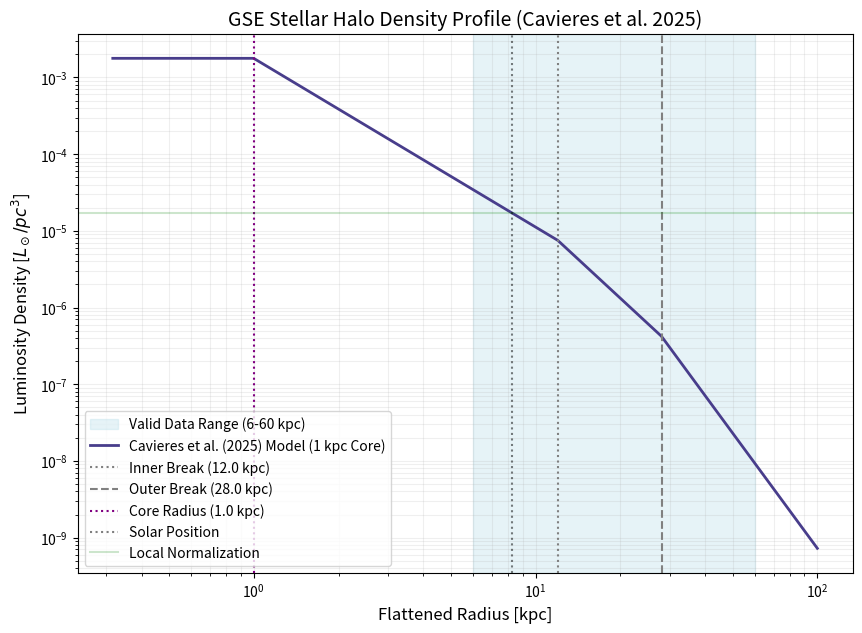

Generate this figure with matplotlib: (Note: this script raises an exception after producing the figure.)
import numpy as np
import matplotlib.pyplot as plt

def calculate_cavieres2025_halo():
    # Parameters from Cavieres et al. (2025) - ApJ 983, 83
    # Model: Doubly Broken Power Law (Tilted Triaxial GSE focus)
    a1, a2, a3 = 2.2, 3.4, 5.0
    rb1, rb2 = 12.0, 28.0
    r_core = 1.0   # 1 kpc constant density core (project requirement)
    
    # Flattening q ~ 0.7. Triaxial 10:8:7.
    q = 0.7 
    p = 0.8
    R_sun = 8.275 

    # User local norm
    rho_local_Lsun_pc3 = 1.7e-5
    rho_local_Lsun_kpc3 = rho_local_Lsun_pc3 * (1000**3)

    # Doubly Broken Power Law Profile with Core
    def profile(r):
        if r < r_core:
            return r_core**-a1
        elif r < rb1:
            return r**-a1
        elif r < rb2:
            return (rb1**(a2-a1)) * (r**-a2)
        else:
            C = rb1**(a2-a1)
            return (C * rb2**(a3-a2)) * (r**-a3)

    # Normalization at the Sun
    norm_at_sun = profile(R_sun)
    rho_0 = rho_local_Lsun_kpc3 / norm_at_sun

    # Analytical Integration for Luminosity
    # Part 0: 0 to r_core
    int0 = (r_core**-a1) * (r_core**3 / 3.0)
    # Part 1: r_core to rb1
    int1 = (rb1**(3-a1) - r_core**(3-a1)) / (3-a1)
    # Part 2: rb1 to rb2
    C = rb1**(a2-a1)
    int2 = C * (rb2**(3-a2) - rb1**(3-a2)) / (3-a2)
    # Part 3: rb2 to infinity
    D = C * rb2**(a3-a2)
    int3 = D * (0 - rb2**(3-a3)) / (3-a3)

    L_total = 4 * np.pi * p * q * rho_0 * (int0 + int1 + int2 + int3)

    print(f"--- Cavieres et al. (2025) GSE Halo Properties ---")
    print(f"Central Norm (rho_0 at 1kpc): {rho_0:.2e} Lsun/kpc^3")
    print(f"Total Halo Luminosity:        {L_total:.2e} Lsun")
    print(f"Break Radii:                  {rb1} kpc, {rb2} kpc")
    print(f"Core Radius:                  {r_core} kpc")
    print(f"Power-law Indices:            {a1}, {a2}, {a3}")
    print(f"Flattening (p, q):            {p}, {q}")
    print(f"Tilt:                         25 degrees")
    print(f"---------------------------------------------------")

    # Plotting
    r_vals = np.logspace(-0.5, 2, 500)
    rho_vals = np.array([rho_0 * profile(r) for r in r_vals])

    plt.figure(figsize=(10, 7))
    plt.axvspan(6, 60, color='lightblue', alpha=0.3, label='Valid Data Range (6-60 kpc)')
    plt.loglog(r_vals, rho_vals / (1000**3), color='darkslateblue', linewidth=2, label='Cavieres et al. (2025) Model (1 kpc Core)')
    
    # Markers
    plt.axvline(rb1, color='gray', linestyle=':', label=f'Inner Break ({rb1} kpc)')
    plt.axvline(rb2, color='gray', linestyle='--', label=f'Outer Break ({rb2} kpc)')
    plt.axvline(r_core, color='purple', linestyle=':', label=f'Core Radius ({r_core} kpc)')
    plt.axvline(R_sun, color='black', linestyle=':', alpha=0.5, label='Solar Position')
    plt.axhline(rho_local_Lsun_pc3, color='green', linestyle='-', alpha=0.2, label='Local Normalization')

    plt.title('GSE Stellar Halo Density Profile (Cavieres et al. 2025)', fontsize=14)
    plt.xlabel('Flattened Radius [kpc]', fontsize=12)
    plt.ylabel('Luminosity Density [$L_\\odot/pc^3$]', fontsize=12)
    plt.legend(frameon=True)
    plt.grid(True, which="both", ls="-", alpha=0.2)
    
    plt.savefig('assets/cavieres2025_density_profile.png', dpi=300)
    print("Plot saved to: assets/cavieres2025_density_profile.png")

if __name__ == "__main__":
    calculate_cavieres2025_halo()
